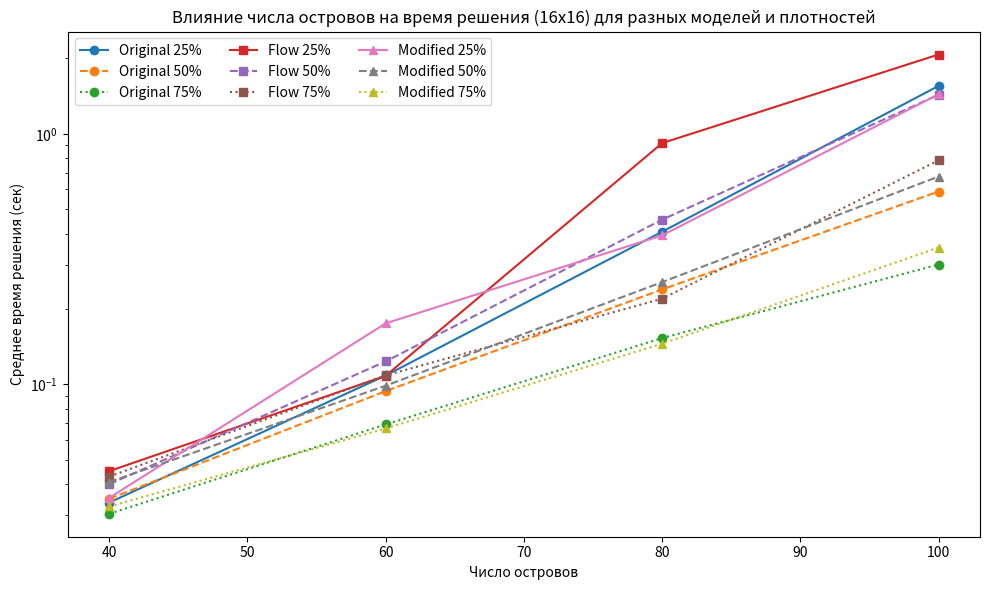

The script that saved this image:
import matplotlib.pyplot as plt

islands = [40, 60, 80, 100]

# Original
original_25 = [0.0337, 0.1084, 0.4065, 1.5542]
original_50 = [0.0349, 0.0939, 0.2392, 0.5884]
original_75 = [0.0304, 0.0691, 0.1529, 0.3007]

# Flow
flow_25 = [0.0450, 0.1081, 0.9184, 2.0741]
flow_50 = [0.0399, 0.1234, 0.4542, 1.4327]
flow_75 = [0.0428, 0.1085, 0.2197, 0.7841]

# Modified
modified_25 = [0.0352, 0.1751, 0.3932, 1.4385]
modified_50 = [0.0407, 0.0987, 0.2558, 0.6753]
modified_75 = [0.0325, 0.0666, 0.1452, 0.3515]

plt.figure(figsize=(10,6))
for data, label, style in [
    (original_25, 'Original 25%', 'o-'),
    (original_50, 'Original 50%', 'o--'),
    (original_75, 'Original 75%', 'o:'),
    (flow_25, 'Flow 25%', 's-'),
    (flow_50, 'Flow 50%', 's--'),
    (flow_75, 'Flow 75%', 's:'),
    (modified_25, 'Modified 25%', '^-'),
    (modified_50, 'Modified 50%', '^--'),
    (modified_75, 'Modified 75%', '^:'),
]:
    plt.plot(islands, data, style, label=label)

plt.yscale('log')
plt.xlabel('Число островов')
plt.ylabel('Среднее время решения (сек)')
plt.title('Влияние числа островов на время решения (16x16) для разных моделей и плотностей')
plt.legend(ncol=3)
plt.tight_layout()
plt.savefig('islands_vs_time_all.png', dpi=300)
plt.show() 